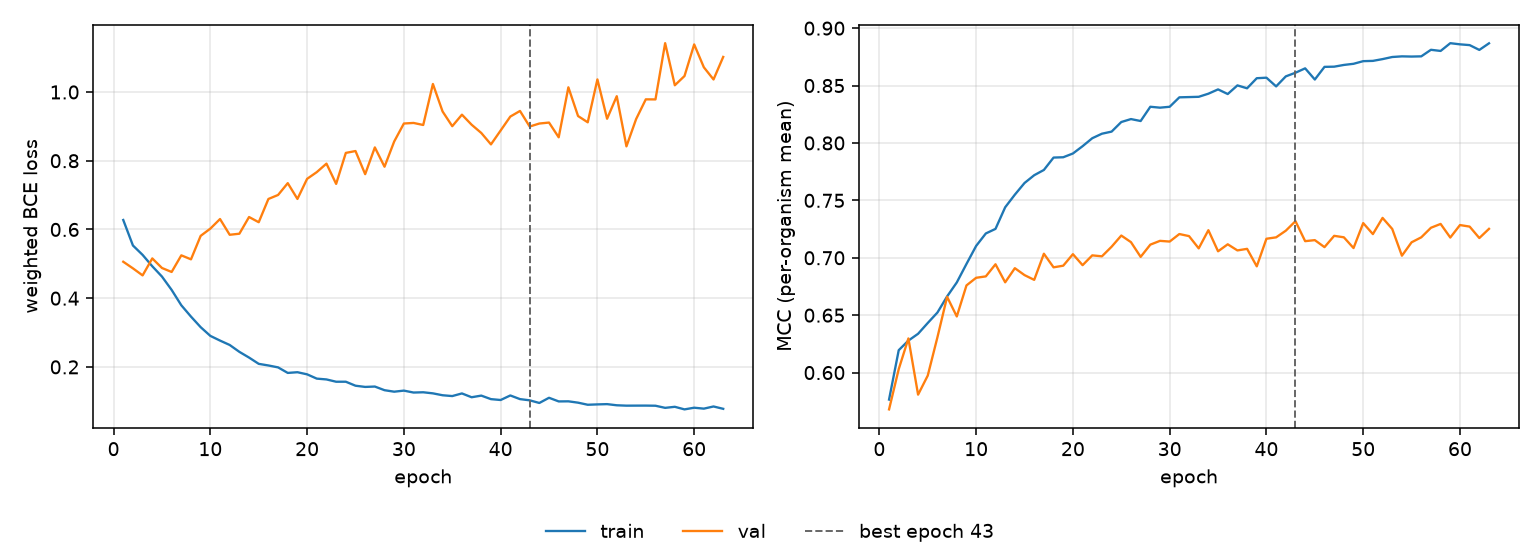

The data file committed next to this chart (first rows):
epoch, tr_loss, vl_loss, tr_mcc, vl_mcc, is_best
1, 0.6275, 0.506, 0.5765, 0.5679, False
2, 0.5533, 0.4868, 0.6195, 0.603, False
3, 0.526, 0.4663, 0.6279, 0.6297, False
4, 0.4929, 0.5157, 0.6338, 0.5808, False
5, 0.4629, 0.4879, 0.6432, 0.5974, False
6, 0.424, 0.4763, 0.6523, 0.6308, False
7, 0.3794, 0.5247, 0.6663, 0.666, False
8, 0.3464, 0.513, 0.6785, 0.6489, False
9, 0.3156, 0.5814, 0.6946, 0.6759, False
10, 0.2903, 0.6025, 0.7103, 0.6826, False
11, 0.2766, 0.6303, 0.7212, 0.6838, False
12, 0.2638, 0.5845, 0.7252, 0.6943, False
13, 0.2438, 0.5876, 0.744, 0.6786, False
14, 0.2272, 0.6362, 0.755, 0.6909, False
15, 0.2089, 0.621, 0.7651, 0.6849, False
16, 0.2042, 0.6887, 0.7719, 0.6808, False
17, 0.1986, 0.7004, 0.7765, 0.7035, False
18, 0.1825, 0.7348, 0.7873, 0.6917, False
19, 0.1846, 0.6888, 0.7876, 0.6931, False
20, 0.1784, 0.7473, 0.7908, 0.7031, False
21, 0.1659, 0.7669, 0.7972, 0.6935, False
22, 0.1636, 0.7915, 0.8041, 0.7021, False
23, 0.1569, 0.7326, 0.8081, 0.7013, False
24, 0.1569, 0.8228, 0.8099, 0.7096, False
25, 0.1453, 0.8282, 0.8182, 0.7194, False
26, 0.1418, 0.7609, 0.8208, 0.7136, False
27, 0.1429, 0.8387, 0.8191, 0.7008, False
28, 0.1322, 0.7826, 0.8315, 0.7114, False
29, 0.1279, 0.856, 0.8307, 0.7147, False
30, 0.131, 0.9083, 0.8315, 0.7141, False
31, 0.1254, 0.91, 0.8397, 0.7207, False
32, 0.1262, 0.904, 0.84, 0.7189, False
33, 0.123, 1.023, 0.8402, 0.7082, False
34, 0.1175, 0.9433, 0.8429, 0.724, False
35, 0.1152, 0.9005, 0.8467, 0.7056, False
36, 0.1228, 0.934, 0.8426, 0.7117, False
37, 0.1117, 0.9048, 0.8501, 0.7064, False
38, 0.1165, 0.8808, 0.8476, 0.7078, False
39, 0.1062, 0.8476, 0.8564, 0.6925, False
40, 0.1037, 0.888, 0.8568, 0.7166, False
41, 0.1169, 0.9285, 0.8493, 0.7178, False
42, 0.1063, 0.9448, 0.858, 0.7236, False
43, 0.1028, 0.8995, 0.8612, 0.7319, True
44, 0.09507, 0.9083, 0.865, 0.7145, False
45, 0.1102, 0.9111, 0.8553, 0.7154, False
46, 0.09958, 0.8682, 0.8663, 0.7093, False
47, 0.09985, 1.014, 0.8665, 0.7191, False
48, 0.09595, 0.9301, 0.868, 0.7178, False
49, 0.08989, 0.9118, 0.869, 0.7085, False
50, 0.09091, 1.037, 0.8713, 0.7302, False
51, 0.09169, 0.9222, 0.8715, 0.7206, False
52, 0.08836, 0.9878, 0.873, 0.7347, False
53, 0.08724, 0.8418, 0.8749, 0.7251, False
54, 0.08735, 0.9212, 0.8754, 0.7018, False
55, 0.08742, 0.9786, 0.8753, 0.7135, False
56, 0.08704, 0.9784, 0.8754, 0.7178, False
57, 0.08086, 1.142, 0.8812, 0.7261, False
58, 0.08392, 1.02, 0.8801, 0.7295, False
59, 0.07641, 1.046, 0.8869, 0.7176, False
60, 0.08127, 1.138, 0.8859, 0.7285, False
... 3 more rows
